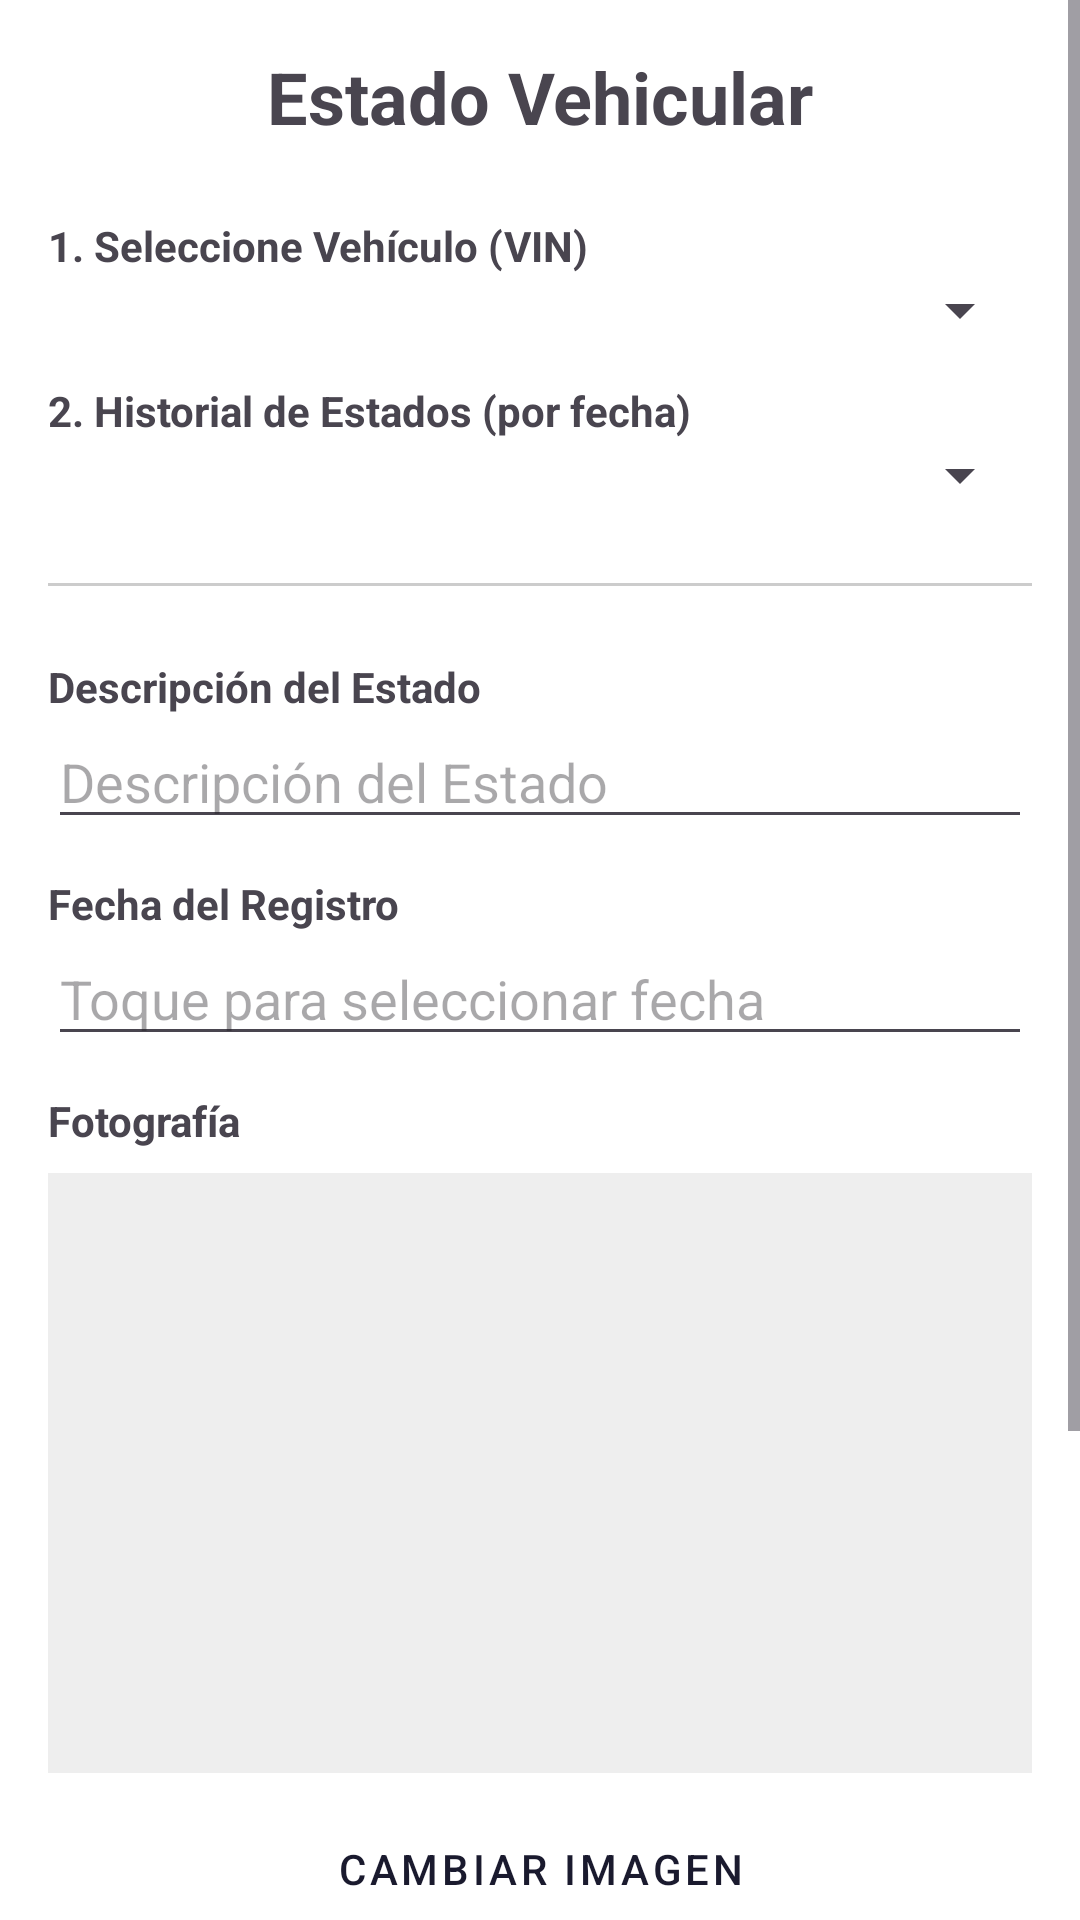

Reconstruct the res/layout file that produces this screen, plus the resources it refers to.
<!-- AndroidManifest.xml: application theme Theme.Proyecto_PDM -->
<!-- res/layout/activity_estado_vehicular_gestion.xml -->
<?xml version="1.0" encoding="utf-8"?>
<ScrollView xmlns:android="http://schemas.android.com/apk/res/android"
    xmlns:app="http://schemas.android.com/apk/res-auto"
    xmlns:tools="http://schemas.android.com/tools"
    android:layout_width="match_parent"
    android:layout_height="match_parent"
    android:background="@color/white"
    tools:context=".estadovehicular.EstadoVehicularGestionActivity">

    <LinearLayout
        android:layout_width="match_parent"
        android:layout_height="wrap_content"
        android:orientation="vertical"
        android:padding="16dp">

        <TextView
            android:layout_width="match_parent"
            android:layout_height="wrap_content"
            android:text="@string/title_estado_vehicular"
            android:textSize="24sp"
            android:textStyle="bold"
            android:gravity="center"
            android:layout_marginBottom="24dp"/>

        <TextView
            android:layout_width="match_parent"
            android:layout_height="wrap_content"
            android:text="@string/label_vin"
            android:textStyle="bold"/>
        <Spinner
            android:id="@+id/spinnerVehiculoEstado"
            android:layout_width="match_parent"
            android:layout_height="wrap_content"
            android:layout_marginBottom="12dp"/>

        <TextView
            android:layout_width="match_parent"
            android:layout_height="wrap_content"
            android:text="@string/label_historial_estados"
            android:textStyle="bold"/>
        <Spinner
            android:id="@+id/spinnerHistorialEstados"
            android:layout_width="match_parent"
            android:layout_height="wrap_content"
            android:layout_marginBottom="24dp"/>

        <View
            android:layout_width="match_parent"
            android:layout_height="1dp"
            android:background="#CCCCCC"
            android:layout_marginBottom="24dp"/>

        <TextView
            android:layout_width="match_parent"
            android:layout_height="wrap_content"
            android:text="@string/label_desc_estado"
            android:textStyle="bold"/>
        <EditText
            android:id="@+id/editDescripcionEstado"
            android:layout_width="match_parent"
            android:layout_height="wrap_content"
            android:hint="@string/label_desc_estado"
            android:inputType="textMultiLine"
            android:layout_marginBottom="12dp"/>

        <TextView
            android:layout_width="match_parent"
            android:layout_height="wrap_content"
            android:text="@string/label_fecha_registro"
            android:textStyle="bold"/>
        <EditText
            android:id="@+id/editFechaEstado"
            android:layout_width="match_parent"
            android:layout_height="wrap_content"
            android:hint="@string/hint_fecha_nacimiento"
            android:focusable="false"
            android:clickable="true"
            android:layout_marginBottom="12dp"/>

        <TextView
            android:layout_width="match_parent"
            android:layout_height="wrap_content"
            android:text="@string/label_fotografia"
            android:textStyle="bold"
            android:layout_marginBottom="8dp"/>

        <ImageView
            android:id="@+id/imgVehiculoEstado"
            android:layout_width="match_parent"
            android:layout_height="200dp"
            android:background="#EEEEEE"
            android:scaleType="centerInside"
            android:layout_marginBottom="8dp"
            android:contentDescription="@string/label_fotografia"/>

        <com.google.android.material.button.MaterialButton
            android:id="@+id/btnSeleccionarImagen"
            android:layout_width="match_parent"
            android:layout_height="wrap_content"
            android:text="@string/btn_change_image"
            style="@style/Widget.MaterialComponents.Button.TextButton"
            android:layout_marginBottom="24dp"
            android:textColor="@color/auto_import_dark"/>

        <GridLayout
            android:layout_width="match_parent"
            android:layout_height="wrap_content"
            android:columnCount="2"
            android:rowCount="2">

            <com.google.android.material.button.MaterialButton
                android:id="@+id/btnInsertarEstado"
                style="@style/AutoImportButton"
                android:layout_width="0dp"
                android:layout_height="wrap_content"
                android:layout_columnWeight="1"
                android:text="@string/btn_insert_new"
                android:layout_margin="4dp"/>

            <com.google.android.material.button.MaterialButton
                android:id="@+id/btnConsultarEstado"
                style="@style/AutoImportButton"
                android:layout_width="0dp"
                android:layout_height="wrap_content"
                android:layout_columnWeight="1"
                android:text="@string/btn_reload"
                android:layout_margin="4dp"
                android:visibility="gone"/>

            <com.google.android.material.button.MaterialButton
                android:id="@+id/btnActualizarEstado"
                style="@style/AutoImportButton"
                android:layout_width="0dp"
                android:layout_height="wrap_content"
                android:layout_columnWeight="1"
                android:text="@string/btn_update"
                android:layout_margin="4dp"/>

            <com.google.android.material.button.MaterialButton
                android:id="@+id/btnEliminarEstado"
                style="@style/AutoImportButton"
                android:layout_width="0dp"
                android:layout_height="wrap_content"
                android:layout_columnWeight="1"
                android:text="@string/btn_delete"
                android:backgroundTint="#FF5252"
                android:layout_margin="4dp"/>
        </GridLayout>

        <com.google.android.material.button.MaterialButton
            android:id="@+id/btnLimpiarEstado"
            style="@style/AutoImportButton"
            android:layout_width="match_parent"
            android:layout_height="wrap_content"
            android:text="@string/btn_clean"
            android:backgroundTint="#888888"
            android:layout_marginTop="12dp"/>

    </LinearLayout>
</ScrollView>
<!-- resources referenced by this layout -->
<resources>
  <color name="auto_import_dark">#1A1A2E</color>
  <color name="white">#FFFFFFFF</color>
  <string name="btn_change_image">CAMBIAR IMAGEN</string>
  <string name="btn_clean">LIMPIAR</string>
  <string name="btn_delete">ELIMINAR</string>
  <string name="btn_insert_new">INSERTAR NUEVO</string>
  <string name="btn_reload">RECARGAR</string>
  <string name="btn_update">ACTUALIZAR</string>
  <string name="hint_fecha_nacimiento">Toque para seleccionar fecha</string>
  <string name="label_desc_estado">Descripción del Estado</string>
  <string name="label_fecha_registro">Fecha del Registro</string>
  <string name="label_fotografia">Fotografía</string>
  <string name="label_historial_estados">2. Historial de Estados (por fecha)</string>
  <string name="label_vin">1. Seleccione Vehículo (VIN)</string>
  <string name="title_estado_vehicular">Estado Vehicular</string>
  <style name="AutoImportButton" parent="Widget.MaterialComponents.Button">
          <item name="android:backgroundTint">@color/auto_import_red</item>
          <item name="backgroundTint">@color/auto_import_red</item>
          <item name="android:textColor">@color/white</item>
          <item name="android:insetTop">0dp</item>
          <item name="android:insetBottom">0dp</item>
          <item name="cornerRadius">8dp</item>
      </style>
  <style name="Theme.Proyecto_PDM" parent="Base.Theme.Proyecto_PDM" />
  <color name="auto_import_red">#E94560</color>
  <style name="Base.Theme.Proyecto_PDM" parent="Theme.Material3.DayNight.NoActionBar">
          <item name="colorPrimary">@color/auto_import_red</item>
          <item name="colorOnPrimary">@color/white</item>
          <item name="android:windowBackground">@color/white</item>
      </style>
</resources>
